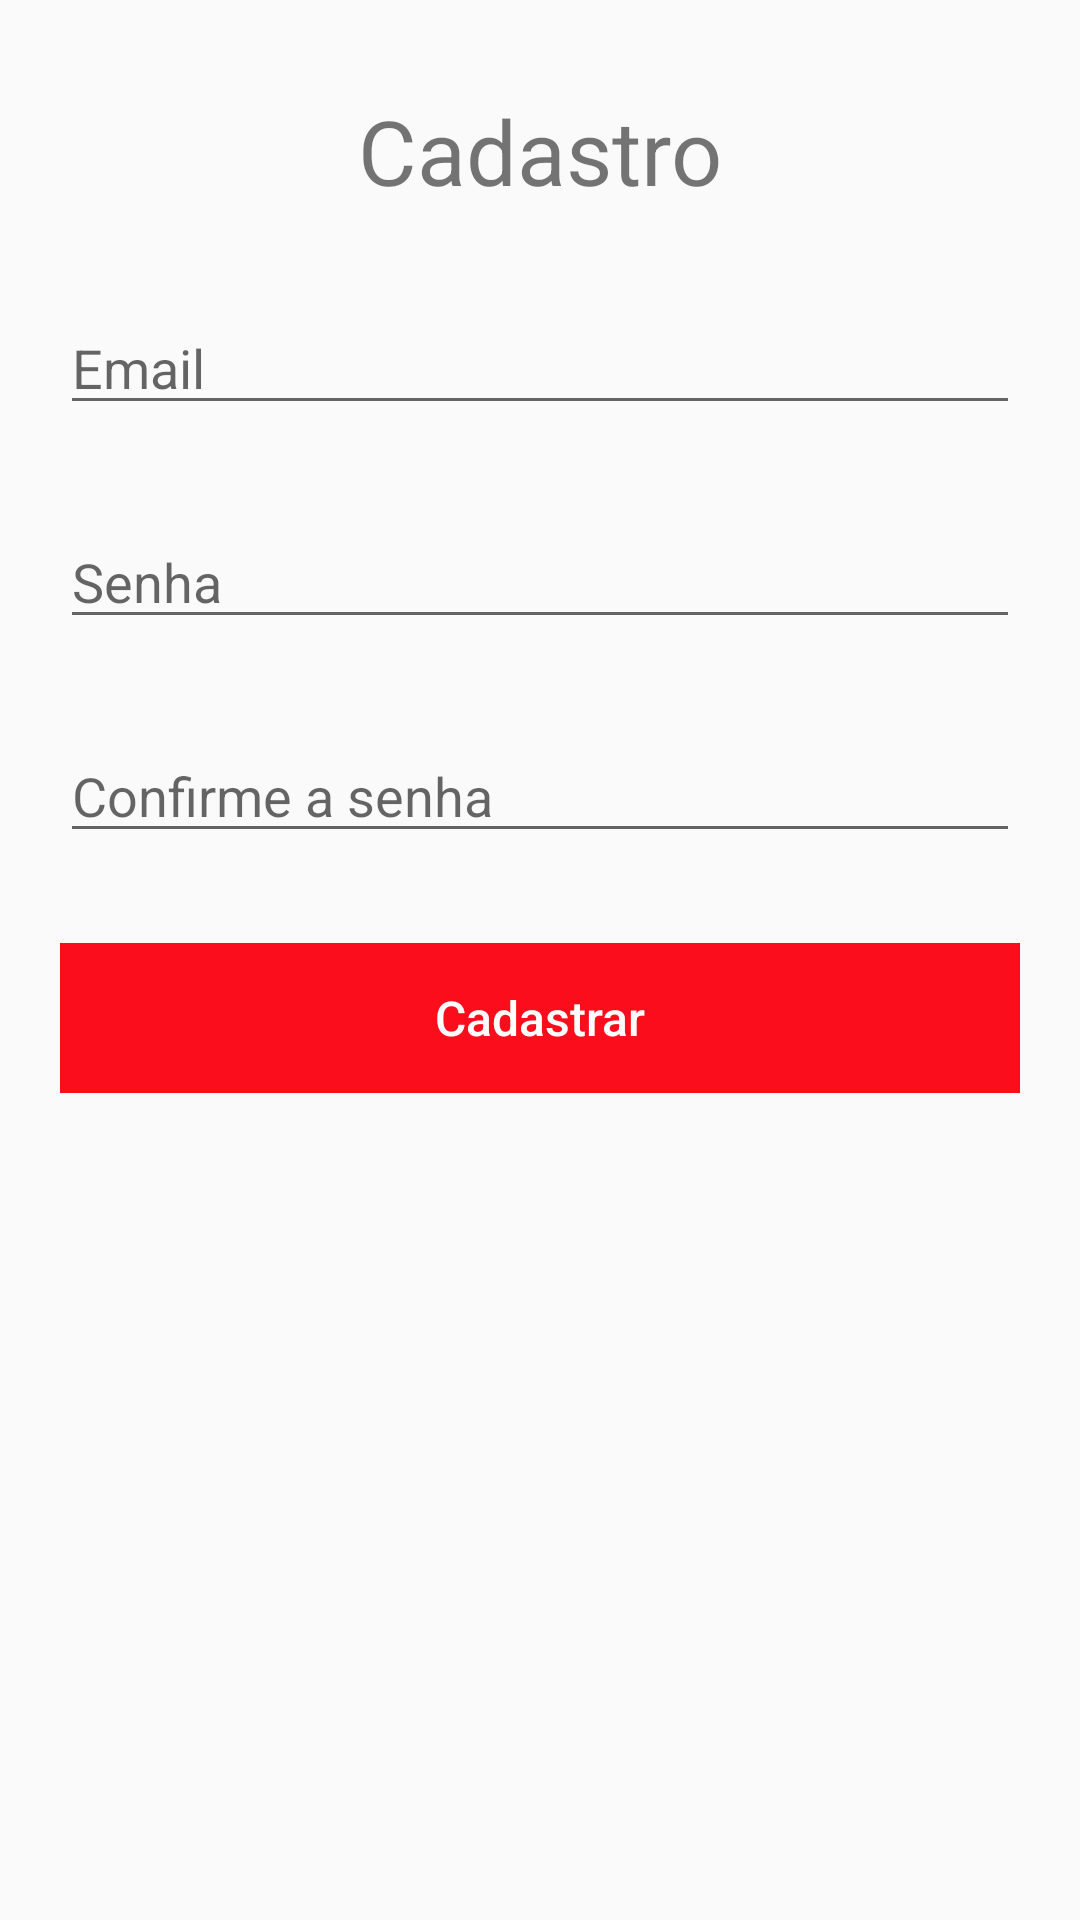

Reconstruct the res/layout file that produces this screen, plus the resources it refers to.
<!-- AndroidManifest.xml: application theme AppTheme -->
<!-- res/layout/activity_register.xml -->
<?xml version="1.0" encoding="utf-8"?>
<android.support.constraint.ConstraintLayout xmlns:android="http://schemas.android.com/apk/res/android"
    android:layout_width="match_parent"
    android:layout_height="match_parent"
    xmlns:app="http://schemas.android.com/apk/res-auto">

    <TextView
        android:id="@+id/registerTitleTextView"
        android:layout_width="wrap_content"
        android:layout_height="wrap_content"
        android:layout_marginEnd="8dp"
        android:layout_marginStart="8dp"
        android:layout_marginTop="30dp"
        android:text="@string/register"
        android:gravity="center"
        android:textSize="30sp"
        app:layout_constraintEnd_toEndOf="parent"
        app:layout_constraintStart_toStartOf="parent"
        app:layout_constraintTop_toTopOf="parent" />

    <EditText
        android:id="@+id/registerEmailEditText"
        android:inputType="textEmailAddress"
        android:layout_width="match_parent"
        android:layout_height="wrap_content"
        android:layout_marginEnd="20dp"
        android:layout_marginStart="20dp"
        android:layout_marginTop="30dp"
        android:hint="@string/email"
        app:layout_constraintEnd_toEndOf="parent"
        app:layout_constraintStart_toStartOf="parent"
        app:layout_constraintTop_toBottomOf="@id/registerTitleTextView" />

    <EditText
        android:id="@+id/registerPasswordEditText"
        android:inputType="textPassword"
        android:layout_width="match_parent"
        android:layout_height="wrap_content"
        android:layout_marginEnd="20dp"
        android:layout_marginStart="20dp"
        android:layout_marginTop="30dp"
        android:hint="@string/password"
        app:layout_constraintEnd_toEndOf="parent"
        app:layout_constraintStart_toStartOf="parent"
        app:layout_constraintTop_toBottomOf="@id/registerEmailEditText" />

    <EditText
        android:id="@+id/registerConfirmPasswordEditText"
        android:inputType="textPassword"
        android:layout_width="match_parent"
        android:layout_height="wrap_content"
        android:layout_marginEnd="20dp"
        android:layout_marginStart="20dp"
        android:layout_marginTop="30dp"
        android:hint="@string/confirm_password"
        app:layout_constraintEnd_toEndOf="parent"
        app:layout_constraintStart_toStartOf="parent"
        app:layout_constraintTop_toBottomOf="@id/registerPasswordEditText"/>

    <android.support.v7.widget.AppCompatButton
        android:id="@+id/registerNewUserButton"
        style="@style/normalIESBButton"
        android:layout_width="match_parent"
        android:layout_height="50dp"
        android:text="@string/to_register"
        android:layout_marginEnd="20dp"
        android:layout_marginStart="20dp"
        android:layout_marginTop="30dp"
        app:layout_constraintEnd_toEndOf="parent"
        app:layout_constraintStart_toStartOf="parent"
        app:layout_constraintTop_toBottomOf="@id/registerConfirmPasswordEditText"/>

</android.support.constraint.ConstraintLayout>
<!-- resources referenced by this layout -->
<resources>
  <string name="confirm_password">Confirme a senha</string>
  <string name="email">Email</string>
  <string name="password">Senha</string>
  <string name="register">Cadastro</string>
  <string name="to_register">Cadastrar</string>
  <style name="normalIESBButton" parent="Base.Widget.AppCompat.Button.Borderless.Colored">
          <item name="android:textColor">@color/colorWhite</item>
          <item name="android:textSize">16sp</item>
          <item name="android:gravity">center</item>
          <item name="android:textAllCaps">false</item>
          <item name="android:background">@color/colorIESBRed</item>
          <item name="android:foreground">?android:attr/selectableItemBackground</item>
      </style>
  <style name="AppTheme" parent="Theme.AppCompat.Light.DarkActionBar">
          
          <item name="colorPrimary">@color/colorPrimary</item>
          <item name="colorPrimaryDark">@color/colorPrimaryDark</item>
          <item name="colorAccent">@color/colorAccent</item>
      </style>
  <color name="colorWhite">#FFFFFF</color>
  <color name="colorIESBRed">#FB0D1B</color>
  <color name="colorPrimary">#3F51B5</color>
  <color name="colorPrimaryDark">#303F9F</color>
  <color name="colorAccent">#FF4081</color>
</resources>
